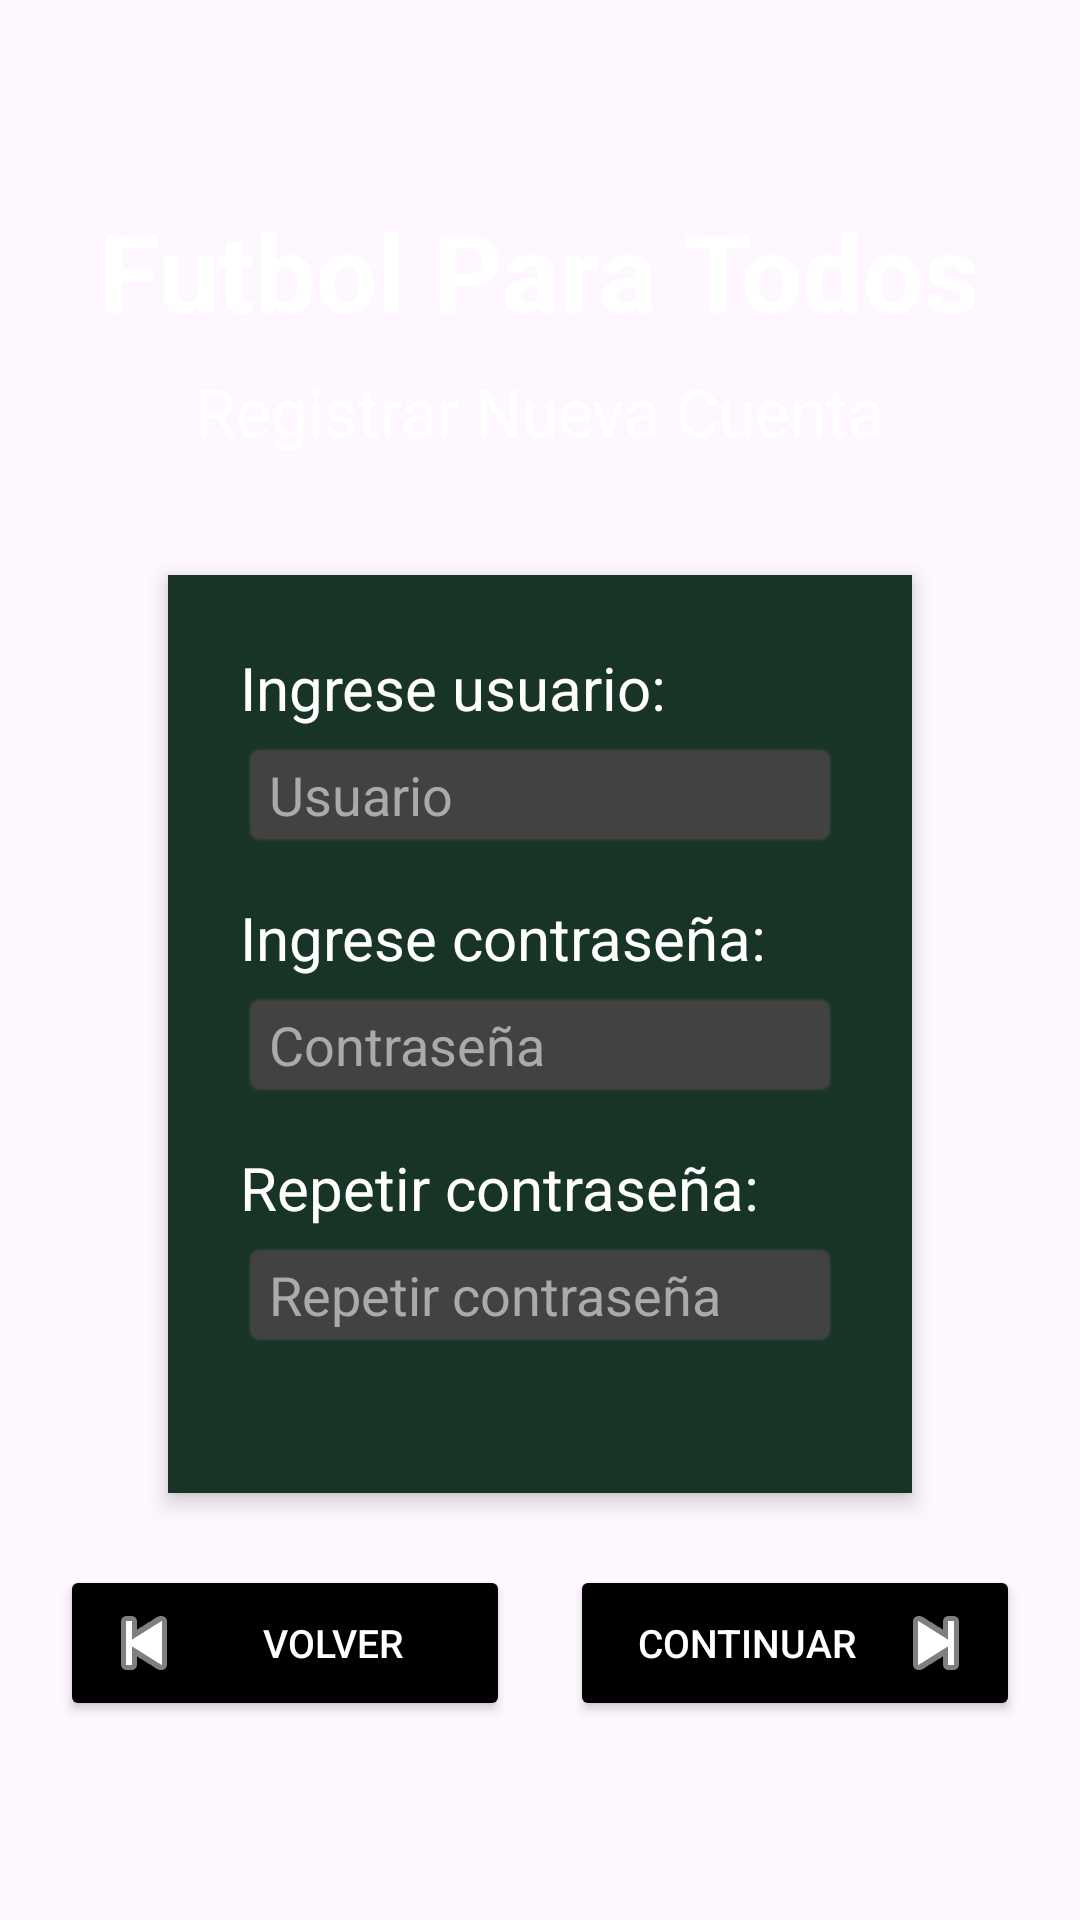

Android layout source for this screen:
<!-- AndroidManifest.xml: application theme Theme.AppFutbol -->
<!-- res/layout/fragment_registro.xml -->
<?xml version="1.0" encoding="utf-8"?>
<LinearLayout xmlns:android="http://schemas.android.com/apk/res/android"
    xmlns:tools="http://schemas.android.com/tools"
    android:id="@+id/registroRoot"
    android:layout_width="match_parent"
    android:layout_height="match_parent"
    android:orientation="vertical"
    android:gravity="center"
    android:padding="16dp"
    tools:context=".RegistroFragment">

    
    <TextView
        android:id="@+id/tvFutbolParaTodos"
        android:layout_width="wrap_content"
        android:layout_height="wrap_content"
        android:layout_marginBottom="8dp"
        android:text="Futbol Para Todos"
        android:textColor="@color/white"
        android:textSize="36sp"
        android:textStyle="bold" />

    
    <TextView
        android:layout_width="wrap_content"
        android:layout_height="wrap_content"
        android:layout_marginBottom="24dp"
        android:text="Registrar Nueva Cuenta"
        android:textColor="@color/white"
        android:textSize="22sp" />

    
    <LinearLayout
        android:layout_width="wrap_content"
        android:layout_height="wrap_content"
        android:orientation="vertical"
        android:background="#183426"
        android:padding="24dp"
        android:elevation="4dp"
        android:layout_margin="16dp"
        android:gravity="center_horizontal"
        android:clipToPadding="false">

        
        <LinearLayout
            android:layout_width="wrap_content"
            android:layout_height="wrap_content"
            android:layout_marginBottom="16dp"
            android:orientation="vertical">

            <TextView
                android:id="@+id/tvUsuario"
                android:layout_width="wrap_content"
                android:layout_height="wrap_content"
                android:text="Ingrese usuario:"
                android:textColor="@color/white"
                android:textSize="20sp" />

            <EditText
                android:id="@+id/etUsuario"
                android:layout_width="200dp"
                android:layout_height="wrap_content"
                android:layout_marginTop="4dp"
                android:background="@android:drawable/editbox_background_normal"
                android:backgroundTint="@color/cardview_dark_background"
                android:hint="Usuario"
                android:inputType="text"
                android:textColor="@android:color/white"
                android:textColorHint="@android:color/darker_gray" />
        </LinearLayout>

        
        <LinearLayout
            android:layout_width="wrap_content"
            android:layout_height="wrap_content"
            android:layout_marginBottom="16dp"
            android:orientation="vertical">

            <TextView
                android:id="@+id/tvContra"
                android:layout_width="wrap_content"
                android:layout_height="wrap_content"
                android:text="Ingrese contraseña:"
                android:textColor="@color/white"
                android:textSize="20sp" />

            <EditText
                android:id="@+id/etContra"
                android:layout_width="200dp"
                android:layout_height="wrap_content"
                android:layout_marginTop="4dp"
                android:background="@android:drawable/editbox_background_normal"
                android:backgroundTint="@color/cardview_dark_background"
                android:hint="Contraseña"
                android:inputType="textPassword"
                android:textColor="@android:color/white"
                android:textColorHint="@android:color/darker_gray" />
        </LinearLayout>

        
        <LinearLayout
            android:layout_width="wrap_content"
            android:layout_height="wrap_content"
            android:layout_marginBottom="24dp"
            android:orientation="vertical">

            <TextView
                android:id="@+id/tvRepetirContra"
                android:layout_width="wrap_content"
                android:layout_height="wrap_content"
                android:text="Repetir contraseña:"
                android:textColor="@color/white"
                android:textSize="20sp" />

            <EditText
                android:id="@+id/etRepetirContra"
                android:layout_width="200dp"
                android:layout_height="wrap_content"
                android:layout_marginTop="4dp"
                android:background="@android:drawable/editbox_background_normal"
                android:backgroundTint="@color/cardview_dark_background"
                android:hint="Repetir contraseña"
                android:inputType="textPassword"
                android:textColor="@android:color/white"
                android:textColorHint="@android:color/darker_gray" />
        </LinearLayout>

    </LinearLayout>

    
    <LinearLayout
        android:layout_width="match_parent"
        android:layout_height="wrap_content"
        android:orientation="horizontal"
        android:gravity="center"
        android:layout_marginTop="8dp">

        <Button
            android:id="@+id/btnVolver"
            android:layout_width="150dp"
            android:layout_height="wrap_content"
            android:layout_marginEnd="10dp"
            android:backgroundTint="@android:color/black"
            android:text="Volver"
            android:textColor="@android:color/white"
            android:textSize="13sp"
            android:drawableLeft="@android:drawable/ic_media_previous"
            android:drawableTint="@android:color/white" />

        <Button
            android:id="@+id/btnContinuar"
            android:layout_width="150dp"
            android:layout_height="wrap_content"
            android:layout_marginStart="10dp"
            android:backgroundTint="@android:color/black"
            android:text="Continuar"
            android:textColor="@android:color/white"
            android:textSize="13sp"
            android:drawableRight="@android:drawable/ic_media_next"
            android:drawableTint="@android:color/white" />
    </LinearLayout>

</LinearLayout>
<!-- resources referenced by this layout -->
<resources>
  <color name="white">#FFFFFFFF</color>
  <style name="Theme.AppFutbol" parent="Base.Theme.AppFutbol" />
  <style name="Base.Theme.AppFutbol" parent="Theme.Material3.DayNight.NoActionBar">
  
          <item name="android:textColorSecondary">@color/white</item>
          <item name="actionOverflowButtonStyle">@style/OverflowIconColor</item>
  
      </style>
  <style name="OverflowIconColor" parent="Widget.AppCompat.ActionButton.Overflow">
          <item name="android:tint">@color/white</item>
      </style>
</resources>
